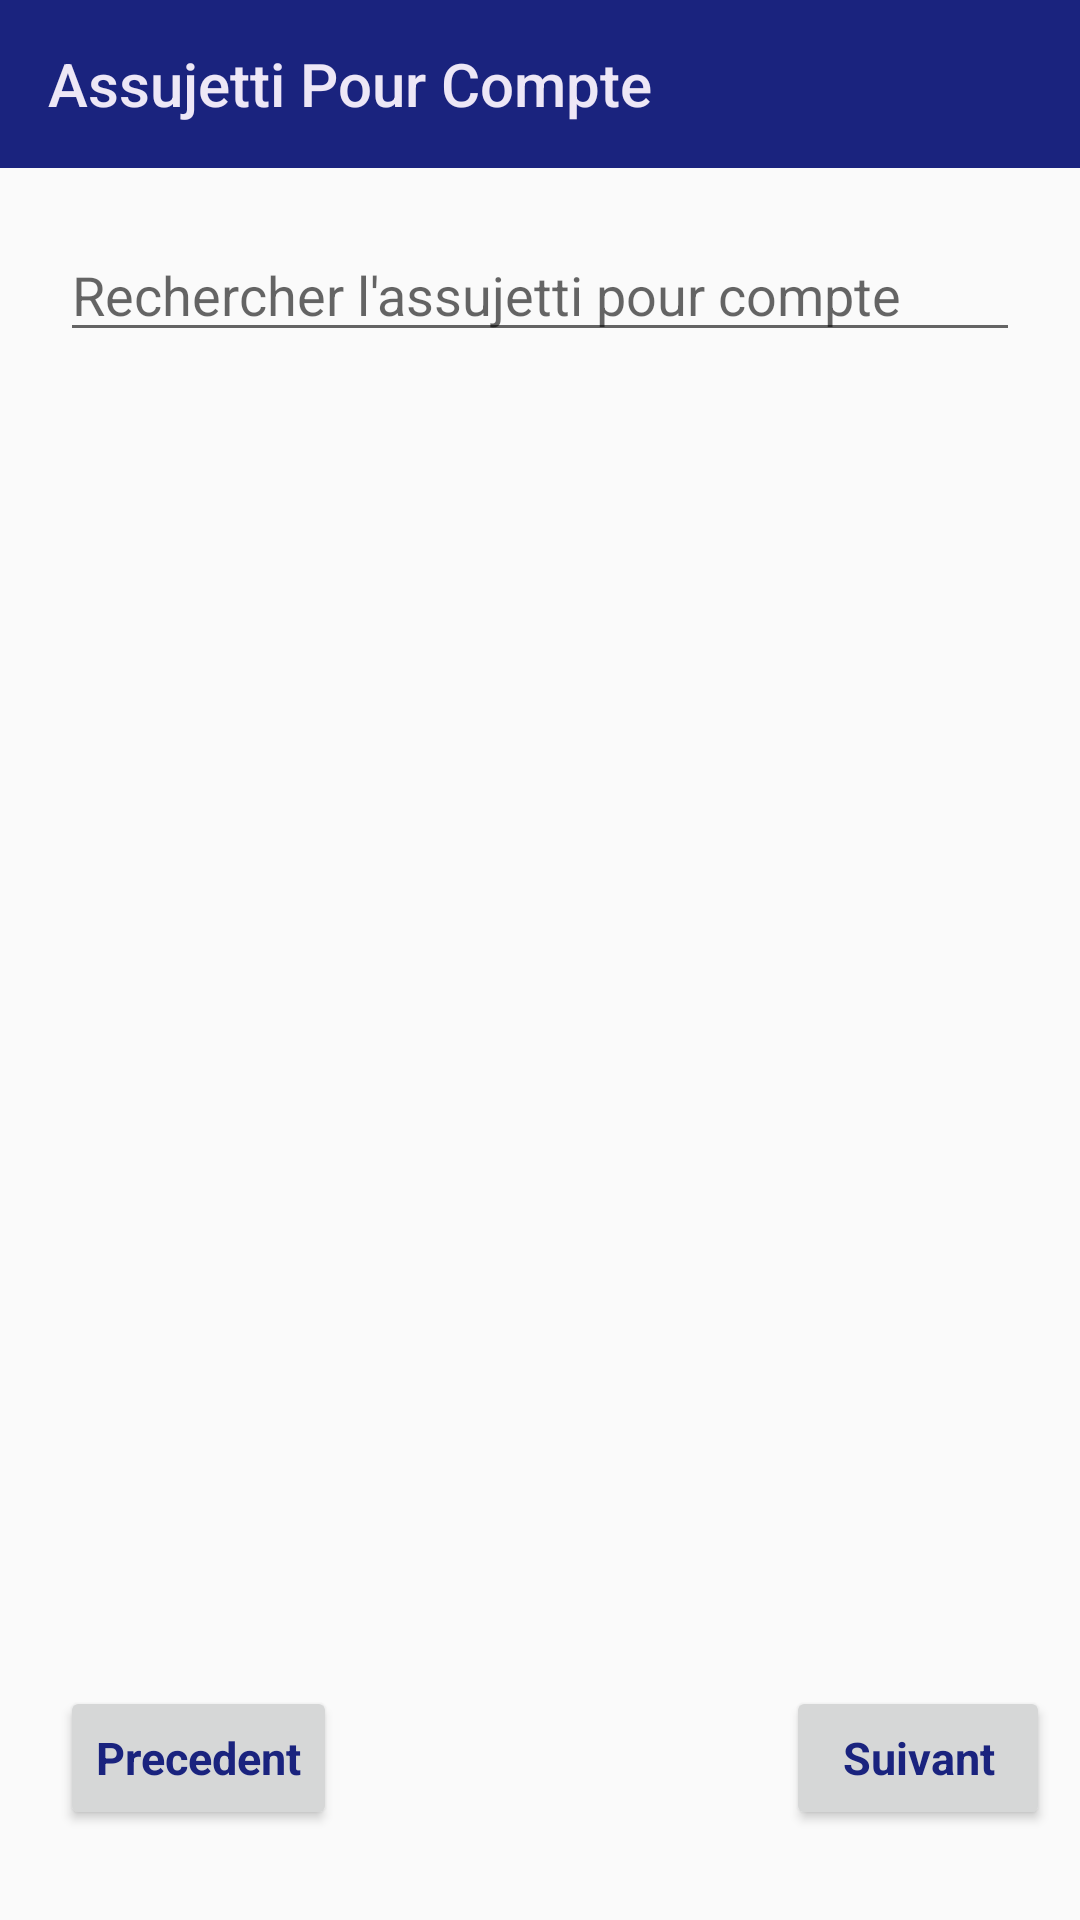

Produce the Android XML layout that renders to this screen, including the resource entries it uses.
<!-- AndroidManifest.xml: application theme AppTheme -->
<!-- res/layout/activity_assujetti_pc.xml -->
<?xml version="1.0" encoding="utf-8"?>
<androidx.constraintlayout.widget.ConstraintLayout xmlns:android="http://schemas.android.com/apk/res/android"
    xmlns:app="http://schemas.android.com/apk/res-auto"
    xmlns:tools="http://schemas.android.com/tools"
    android:layout_width="match_parent"
    android:layout_height="match_parent"
    tools:context=".AssujettiPC">

    <androidx.appcompat.widget.Toolbar
        android:id="@+id/myToolbarAssujettipc"
        android:layout_width="match_parent"
        android:layout_height="wrap_content"
        android:background="@color/valuebColor"
        app:layout_constraintStart_toStartOf="parent"
        app:layout_constraintEnd_toEndOf="parent"
        app:layout_constraintTop_toTopOf="parent"
        app:title="Assujetti Pour Compte"
        app:titleTextColor="@color/PrimaryColor"
        app:popupTheme="@color/PrimaryColor"
        android:gravity="center"
        />


    <EditText
        android:id="@+id/idEntity"
        android:layout_width="match_parent"
        android:layout_height="wrap_content"
        app:layout_constraintTop_toBottomOf="@id/myToolbarAssujettipc"
        app:layout_constraintStart_toStartOf="parent"
        app:layout_constraintEnd_toEndOf="parent"
        android:hint="Rechercher l'assujetti pour compte"
        android:layout_marginLeft="@dimen/marginleftWidget"
        android:layout_margin="@dimen/marginBetweenWidget"
        android:drawableRight="@drawable/ic_search_black_24dp"
        />

    <ListView
        android:layout_width="wrap_content"
        android:layout_height="wrap_content"
        android:id="@+id/listView"
        android:textAlignment="center"
        app:layout_constraintTop_toBottomOf="@id/idEntity"
        app:layout_constraintStart_toStartOf="parent"
        app:layout_constraintEnd_toEndOf="parent"
        android:layout_marginLeft="@dimen/marginleftWidget"
        />

    <Button
        android:id="@+id/btnPrev"
        android:layout_width="wrap_content"
        android:layout_height="wrap_content"
        android:text="Precedent"
        app:layout_constraintBottom_toBottomOf="parent"
        app:layout_constraintStart_toStartOf="parent"
        android:layout_marginLeft="@dimen/marginleftWidget"
        android:layout_marginBottom="@dimen/marginBottonParent"
        style="@style/mystyleButton"
        />

    <Button
        android:id="@+id/btnNext"
        android:layout_width="wrap_content"
        android:layout_height="wrap_content"
        android:text="Suivant"
        app:layout_constraintBottom_toBottomOf="parent"
        app:layout_constraintEnd_toEndOf="parent"
        android:layout_marginBottom="@dimen/marginBottonParent"
        android:layout_marginRight="@dimen/marginRightPerentToboton"
        style="@style/mystyleButton"
        />





</androidx.constraintlayout.widget.ConstraintLayout>
<!-- resources referenced by this layout -->
<resources>
  <color name="PrimaryColor">#ede7f6</color>
  <color name="valuebColor">#1a237e</color>
  <dimen name="marginBetweenWidget">20dp</dimen>
  <dimen name="marginBottonParent">30dp</dimen>
  <dimen name="marginRightPerentToboton">10dp</dimen>
  <dimen name="marginleftWidget">20dp</dimen>
  <style name="mystyleButton" parent="Theme.AppCompat.Light.DarkActionBar">
          <item name="android:textColor">@color/valuebColor</item>
          <item name="android:textSize">15sp</item>
          <item name="android:textStyle">bold</item>
      </style>
  <style name="AppTheme" parent="Theme.AppCompat.Light.NoActionBar">
          
          <item name="colorPrimary">@color/TitleToolBarColor</item>
          <item name="colorPrimaryDark">@color/colorPrimaryDark</item>
          <item name="colorAccent">@color/colorAccent</item>
          <item name="android:textColor">@color/designColor</item>
      </style>
  <color name="TitleToolBarColor">#fff</color>
  <color name="colorPrimaryDark">#00574B</color>
  <color name="colorAccent">#D81B60</color>
  <color name="designColor">#000000</color>
</resources>
